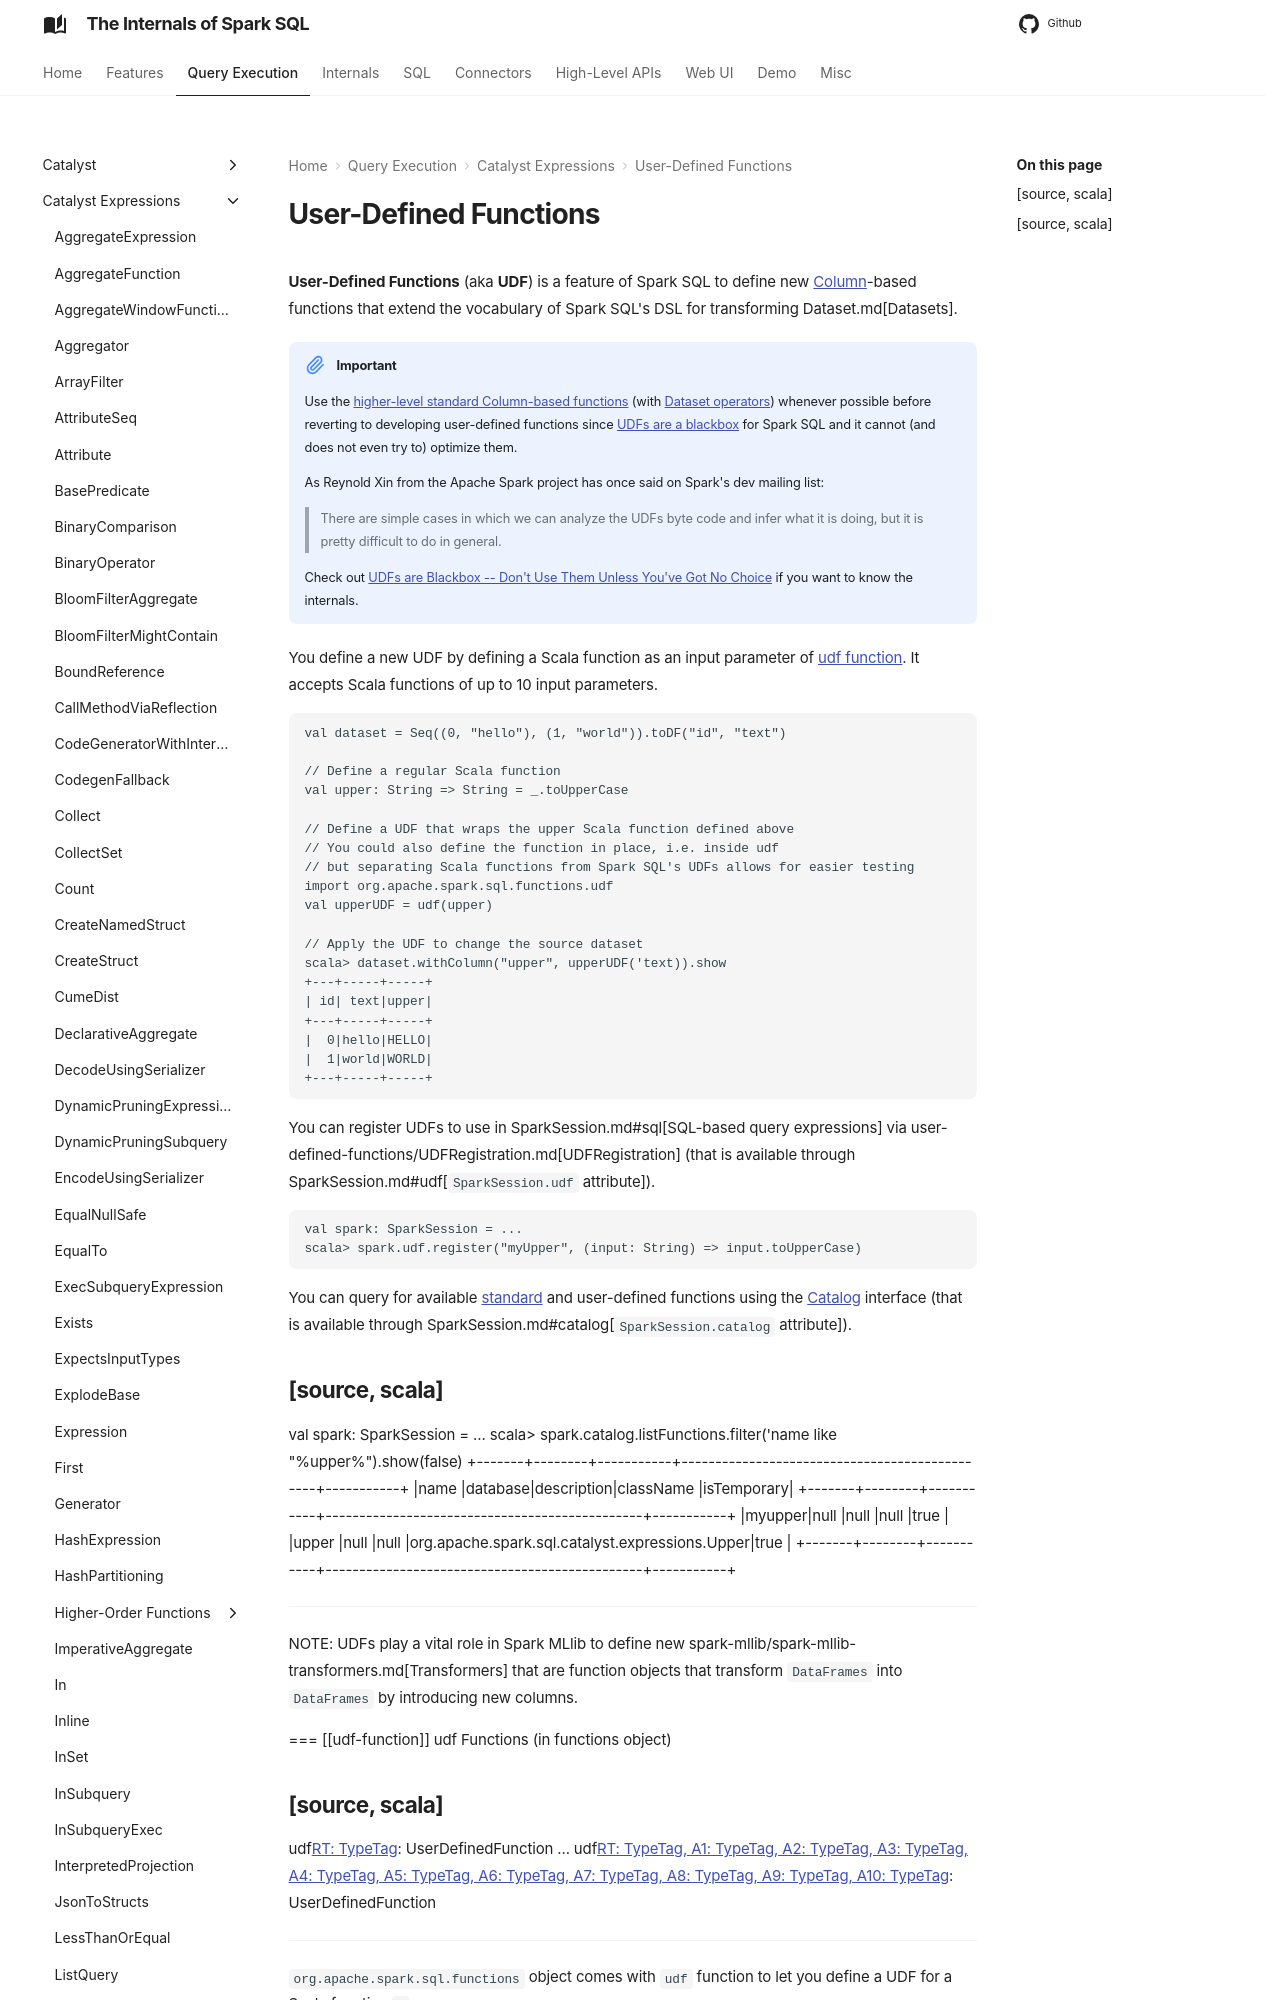

repository: japila-books/spark-sql-internals · page: spark-sql-udfs/index.html · generator: mkdocs

# User-Defined Functions

**User-Defined Functions** (aka **UDF**) is a feature of Spark SQL to define new [Column](Column.md)-based functions that extend the vocabulary of Spark SQL's DSL for transforming Dataset.md[Datasets].

!!! IMPORTANT
    Use the [higher-level standard Column-based functions](standard-functions/index.md) (with [Dataset operators](dataset/index.md)) whenever possible before reverting to developing user-defined functions since [UDFs are a blackbox](spark-sql-udfs-blackbox.md) for Spark SQL and it cannot (and does not even try to) optimize them.

    As Reynold Xin from the Apache Spark project has once said on Spark's dev mailing list:

    > There are simple cases in which we can analyze the UDFs byte code and infer what it is doing, but it is pretty difficult to do in general.

    Check out [UDFs are Blackbox -- Don't Use Them Unless You've Got No Choice](spark-sql-udfs-blackbox.md) if you want to know the internals.

You define a new UDF by defining a Scala function as an input parameter of [udf function](#udf-function). It accepts Scala functions of up to 10 input parameters.

```text
val dataset = Seq((0, "hello"), (1, "world")).toDF("id", "text")

// Define a regular Scala function
val upper: String => String = _.toUpperCase

// Define a UDF that wraps the upper Scala function defined above
// You could also define the function in place, i.e. inside udf
// but separating Scala functions from Spark SQL's UDFs allows for easier testing
import org.apache.spark.sql.functions.udf
val upperUDF = udf(upper)

// Apply the UDF to change the source dataset
scala> dataset.withColumn("upper", upperUDF('text)).show
+---+-----+-----+
| id| text|upper|
+---+-----+-----+
|  0|hello|HELLO|
|  1|world|WORLD|
+---+-----+-----+
```

You can register UDFs to use in SparkSession.md#sql[SQL-based query expressions] via user-defined-functions/UDFRegistration.md[UDFRegistration] (that is available through SparkSession.md#udf[`SparkSession.udf` attribute]).

```text
val spark: SparkSession = ...
scala> spark.udf.register("myUpper", (input: String) => input.toUpperCase)
```
